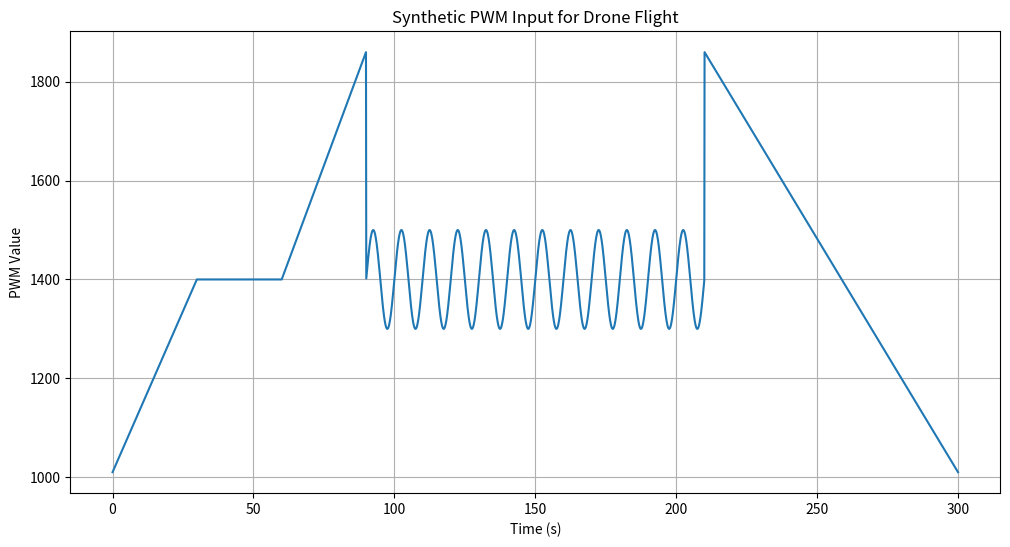

The matplotlib source for this figure:
import numpy as np
import matplotlib.pyplot as plt

def generate_synthetic_pwm():
    # Parameters
    idle_pwm = 1010
    hover_pwm = 1400
    max_pwm = 1860
    flight_duration = 300  # seconds
    sampling_rate = 10  # PWM samples per second

    # Time array
    time = np.linspace(0, flight_duration, flight_duration * sampling_rate)

    # Takeoff (0-30 seconds)
    takeoff_time = time[time <= 30]
    takeoff_pwm = np.linspace(idle_pwm, hover_pwm, len(takeoff_time))

    # Hover (30-60 seconds)
    hover_time = time[(time > 30) & (time <= 60)]
    hover_pwm = np.full(len(hover_time), hover_pwm)

    # Climbing (60-90 seconds)
    climb_time = time[(time > 60) & (time <= 90)]
    climb_pwm = np.linspace(hover_pwm[0], max_pwm, len(climb_time))

    # Forward Motion (90-210 seconds): sinusoidal PWM changes
    forward_time = time[(time > 90) & (time <= 210)]
    forward_pwm = hover_pwm[0] + 100 * np.sin(0.2 * np.pi * forward_time)

    # Landing (210-300 seconds)
    landing_time = time[time > 210]
    landing_pwm = np.linspace(max_pwm, idle_pwm, len(landing_time))

    # Combine all segments
    pwm = np.concatenate([takeoff_pwm, hover_pwm, climb_pwm, forward_pwm, landing_pwm])

    # Plot the PWM sequence
    plt.figure(figsize=(12, 6))
    plt.plot(time, pwm)
    plt.title("Synthetic PWM Input for Drone Flight")
    plt.xlabel("Time (s)")
    plt.ylabel("PWM Value")
    plt.grid(True)
    plt.show()

    return pwm

# Generate synthetic PWM array
synthetic_pwm = generate_synthetic_pwm()
